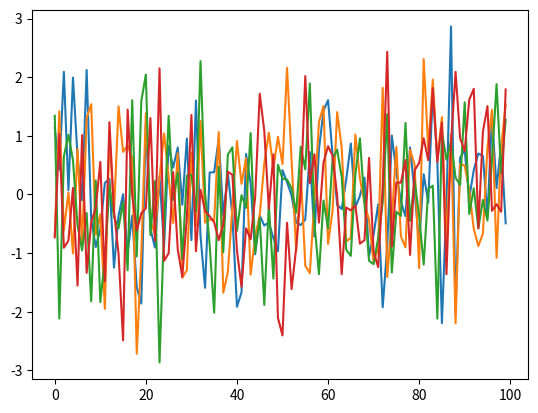
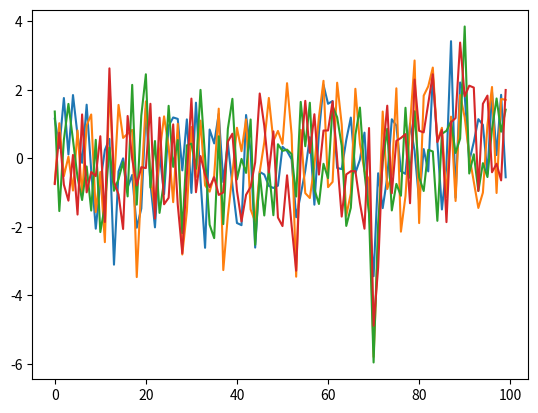
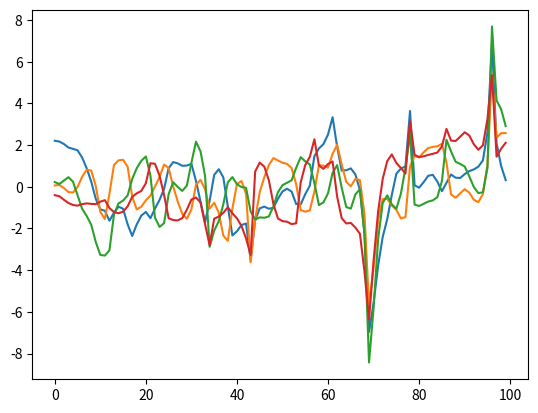
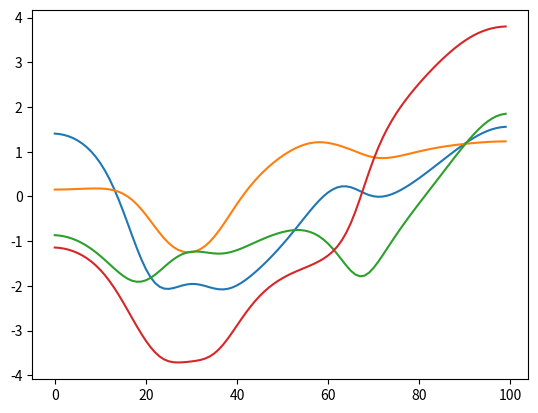
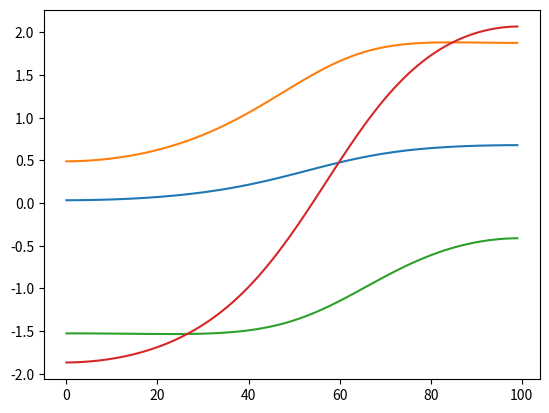

Reproduce these figures in Python, in order.
import scipy.ndimage as sp
import numpy as np
from matplotlib import pyplot as plt


Iterations = range(100)
noise = np.random.normal(0,1,(4,100))
#variance = np.var(noise, axis=0)
#noise = noise / np.sqrt(variance)



def plotNoise(noise, filename):
    for row in noise:
        plt.plot(Iterations, row)
    plt.savefig(filename)
    plt.clf()

def correlate(noise, var):
    for i in range(4):
        noise[i,:] = sp.filters.gaussian_filter(noise[i,:], var)
        

    variance = np.var(noise, axis=0)
    noise = noise / np.sqrt(variance)
    return noise




plotNoise(noise, "initial.png")
noise1 = correlate(noise, 0.1)
plotNoise(noise1, "correlated_1.png")

noise2 = correlate(noise, 1.5)
plotNoise(noise2, "correlated_9.png")

noise4 = correlate(noise, 10)
plotNoise(noise4, "doubly_correlated.png")

noise5 = correlate(noise, 50)
print(noise5[:,0])
print(noise5[:,1])
plotNoise(noise5, "doubly_correlated_1.png")
